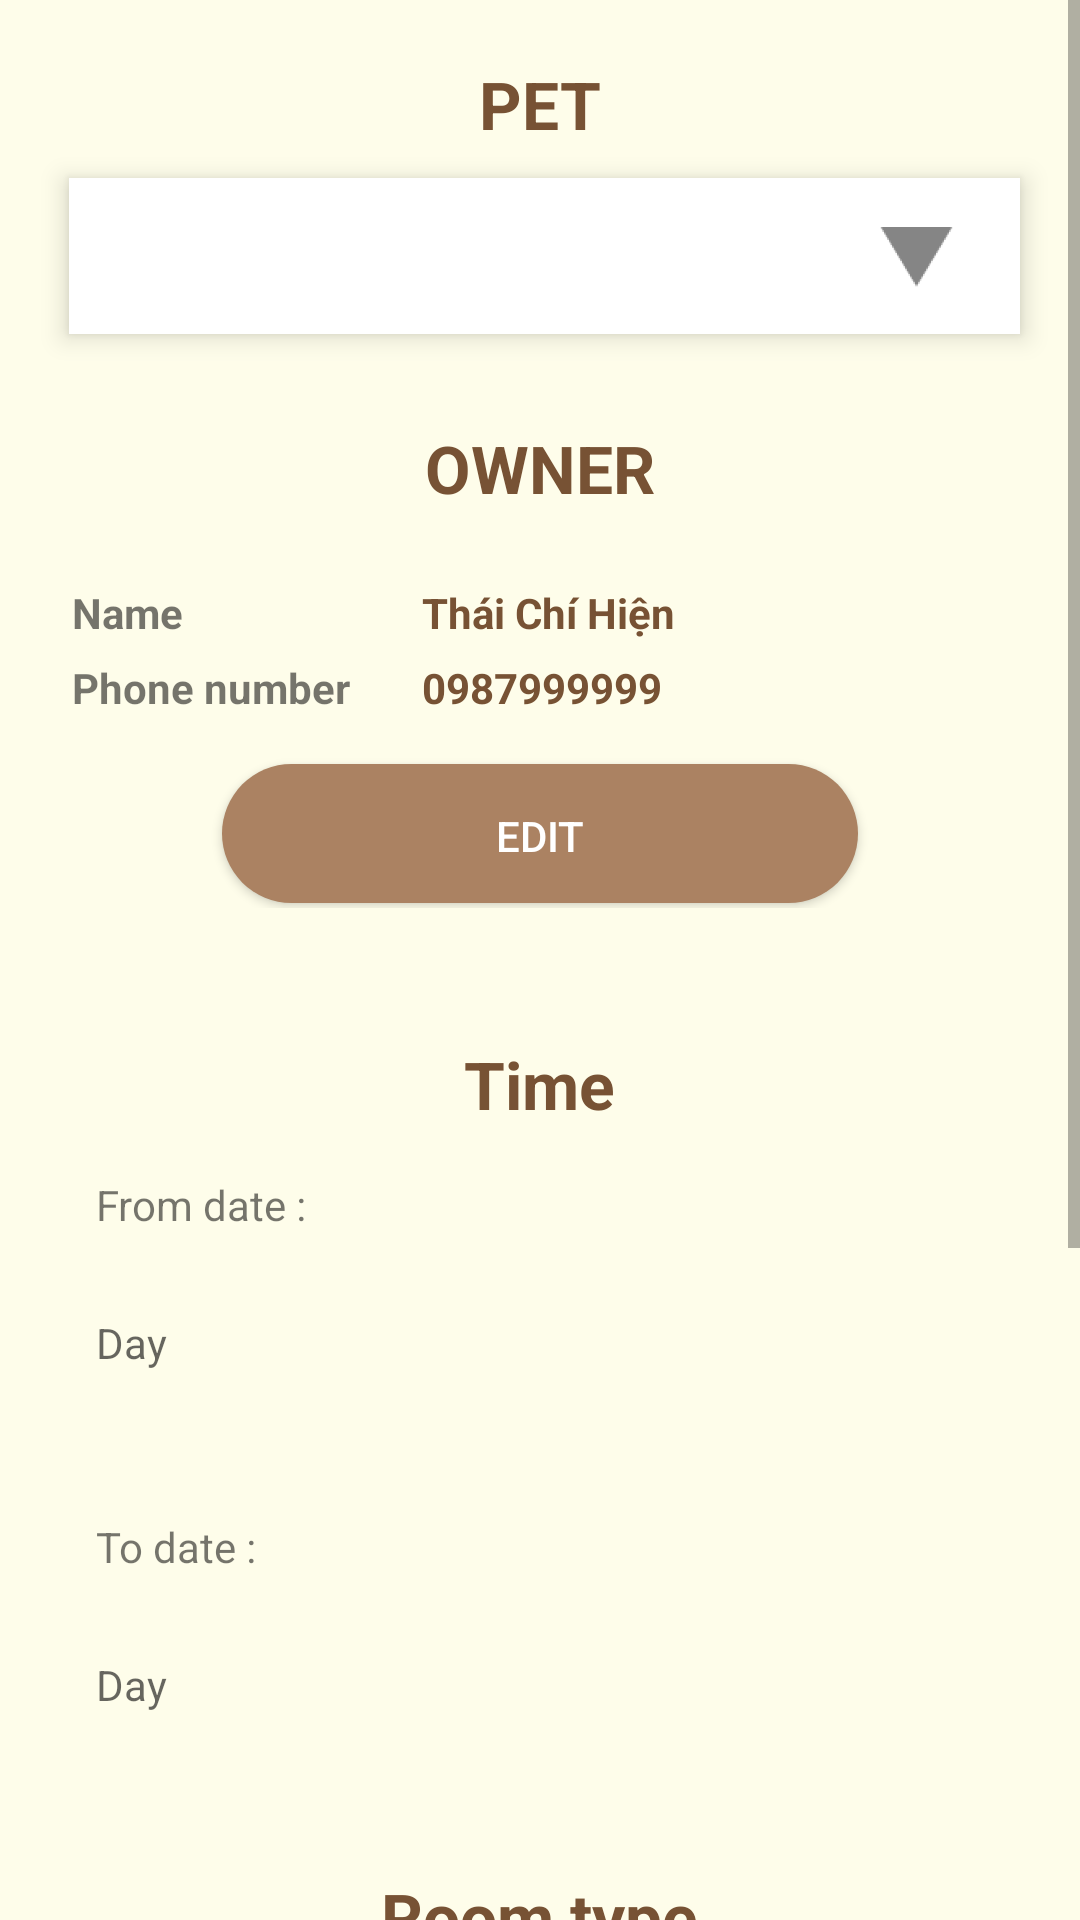

Layout XML and referenced resources for this Android screen:
<!-- AndroidManifest.xml: application theme Theme.PetInto -->
<!-- res/layout/fragment_hotel.xml -->
<?xml version="1.0" encoding="utf-8"?>
<androidx.constraintlayout.widget.ConstraintLayout xmlns:android="http://schemas.android.com/apk/res/android"
    xmlns:app="http://schemas.android.com/apk/res-auto"
    xmlns:tools="http://schemas.android.com/tools"
    android:layout_width="match_parent"
    android:layout_height="match_parent"
    tools:context=".ui.fragments.HotelFragment">

    <ScrollView
        android:layout_width="match_parent"
        android:layout_height="0dp"
        android:background="@color/background_light"
        app:layout_constraintBottom_toBottomOf="parent"
        app:layout_constraintEnd_toEndOf="parent"
        app:layout_constraintStart_toStartOf="parent"
        app:layout_constraintTop_toTopOf="parent">

        <LinearLayout
            android:layout_width="match_parent"
            android:layout_height="wrap_content"
            android:gravity="center"
            android:orientation="vertical">


            <TextView
                android:id="@+id/textView2"
                android:layout_width="wrap_content"
                android:layout_height="wrap_content"
                android:layout_marginTop="20dp"
                android:text="@string/booking_detail_title_pet"
                android:textColor="@color/main_dark"
                android:textSize="22dp"
                android:textStyle="bold" />

            <RelativeLayout
                android:layout_width="match_parent"
                android:layout_height="match_parent">

                <ImageView
                    android:id="@+id/petSpinnerBtn"
                    android:layout_width="37dp"
                    android:layout_height="36dp"
                    android:layout_alignParentTop="true"
                    android:layout_alignParentEnd="true"
                    android:layout_marginTop="17dp"
                    android:layout_marginEnd="36dp"
                    android:elevation="50dp"
                    android:padding="5dp"
                    android:src="@drawable/dropdown_icon" />


                <Spinner
                    android:id="@+id/petSpinner"
                    android:layout_width="365dp"
                    android:layout_height="52dp"
                    android:layout_alignParentStart="true"
                    android:layout_alignParentEnd="true"
                    android:layout_marginStart="23dp"
                    android:layout_marginTop="10dp"
                    android:layout_marginEnd="20dp"
                    android:layout_marginBottom="10dp"
                    android:background="@color/white"
                    android:elevation="5dp" />


            </RelativeLayout>

            <TextView
                android:id="@+id/textView3"
                android:layout_width="wrap_content"
                android:layout_height="wrap_content"
                android:layout_marginTop="20dp"
                android:text="@string/booking_detail_title_owner"
                android:textColor="@color/main_dark"
                android:textSize="22dp"
                android:textStyle="bold" />

            <LinearLayout
                android:layout_width="match_parent"
                android:layout_height="match_parent"
                android:gravity="center"
                android:padding="24dp">

                <TableLayout
                    android:layout_width="match_parent"
                    android:layout_height="wrap_content">

                    <TableRow>

                        <TextView
                            android:layout_width="wrap_content"
                            android:layout_height="wrap_content"
                            android:text="@string/pet_name"
                            android:textStyle="bold" />

                        <TextView
                            android:id="@+id/tvNameOwner"
                            android:layout_width="wrap_content"
                            android:layout_height="wrap_content"
                            android:layout_marginStart="24dp"
                            android:text="Thái Chí Hiện"
                            android:textColor="@color/main_dark"
                            android:textStyle="bold" />
                    </TableRow>

                    <TableRow
                        android:layout_marginTop="6dp">


                        <TextView
                            android:layout_width="wrap_content"
                            android:layout_height="wrap_content"
                            android:text="@string/booking_owner_phone_number"
                            android:textStyle="bold" />

                        <TextView
                            android:id="@+id/tvPhoneOwner"
                            android:layout_width="wrap_content"
                            android:layout_height="wrap_content"
                            android:layout_marginStart="24dp"
                            android:text="0987999999"
                            android:textColor="@color/main_dark"
                            android:textStyle="bold" />
                    </TableRow>


                    <androidx.appcompat.widget.AppCompatButton
                        android:id="@+id/btnEdit"
                        android:layout_marginTop="16dp"
                        android:layout_width="wrap_content"
                        android:layout_marginHorizontal="50dp"
                        android:layout_height="wrap_content"
                        android:text="@string/edit"
                        android:textColor="@color/white"
                        android:background="@drawable/primary_button_background"/>
                </TableLayout>

            </LinearLayout>

            <TextView
                android:id="@+id/textView4"
                android:layout_width="wrap_content"
                android:layout_height="wrap_content"
                android:layout_marginTop="20dp"
                android:text="@string/time"
                android:textColor="@color/main_dark"
                android:textSize="22dp"
                android:textStyle="bold" />


            <RelativeLayout
                android:layout_width="match_parent"
                android:layout_height="match_parent"
                android:padding="16dp">

                <TextView
                    android:layout_width="wrap_content"
                    android:layout_height="wrap_content"
                    android:text="@string/from_date"
                    android:layout_marginStart="16dp"/>

                <TextView
                    android:id="@+id/etFromDate"
                    android:layout_width="match_parent"
                    android:layout_height="52dp"
                    android:textColor="@color/main_dark"
                    android:layout_marginTop="30dp"
                    android:background="@drawable/field_background"
                    android:ems="10"
                    android:hint="@string/day"
                    android:padding="16dp" />

            </RelativeLayout>

            <RelativeLayout
                android:layout_width="match_parent"
                android:layout_height="match_parent"
                android:padding="16dp">

                <TextView
                    android:layout_width="wrap_content"
                    android:layout_height="wrap_content"
                    android:text="@string/to_date"
                    android:layout_marginStart="16dp"/>

                <TextView
                    android:id="@+id/etToDate"
                    android:layout_width="match_parent"
                    android:layout_height="52dp"
                    android:textColor="@color/main_dark"
                    android:layout_marginTop="30dp"
                    android:background="@drawable/field_background"
                    android:ems="10"
                    android:hint="@string/day"

                    android:padding="16dp" />

            </RelativeLayout>

            <TextView
                android:layout_width="wrap_content"
                android:layout_height="wrap_content"
                android:layout_marginTop="20dp"
                android:text="@string/room_type"
                android:textColor="@color/main_dark"
                android:textSize="22dp"
                android:textStyle="bold" />
            <RelativeLayout
                android:layout_width="match_parent"
                android:layout_height="match_parent"
                android:paddingHorizontal="20dp">

                <RadioGroup
                    android:id="@+id/rgRoomType"
                    android:layout_centerHorizontal="true"
                    android:layout_width="match_parent"
                    android:layout_height="wrap_content">

                    <RadioButton
                        android:id="@+id/rbNormalRoom"
                        android:layout_width="wrap_content"
                        android:layout_height="wrap_content"
                        android:text="@string/normal_200_000_vn_day"/>

                    <RadioButton
                        android:id="@+id/rbVIPRoom"
                        android:layout_width="wrap_content"
                        android:layout_height="wrap_content"
                        android:text="@string/vip_500_000_vn_day"/>

                </RadioGroup>


            </RelativeLayout>

            <RelativeLayout
                android:padding="16dp"
                android:layout_width="match_parent"
                android:layout_height="wrap_content">

                <TextView
                    android:layout_width="wrap_content"
                    android:layout_height="wrap_content"
                    android:text="@string/total_cost"
                    android:textStyle="bold"
                    android:textColor="@color/main_dark"
                    android:textSize="20dp"
                    />

                <TextView
                    android:id="@+id/tvTotalCost"
                    android:layout_alignParentEnd="true"
                    android:layout_width="wrap_content"
                    android:layout_height="wrap_content"
                    android:text="0 đ"
                    android:textSize="20dp"
                    android:textStyle="bold"
                    />


            </RelativeLayout>



            <androidx.appcompat.widget.AppCompatButton
                android:id="@+id/bookingBtn"
                android:layout_width="180dp"
                android:layout_height="wrap_content"
                android:layout_marginTop="30dp"
                android:background="@drawable/primary_button_background"
                android:shadowRadius="@integer/material_motion_duration_long_1"

                android:text="@string/booking"
                android:textColor="@color/white"/>

            <androidx.appcompat.widget.AppCompatButton
                android:id="@+id/deleteBtn"
                android:layout_width="180dp"
                android:layout_height="wrap_content"
                android:layout_marginTop="30dp"
                android:background="@drawable/delete_button_background"
                android:shadowRadius="@integer/material_motion_duration_long_1"
                android:layout_marginBottom="20dp"
                android:text="@string/delete"
                android:textColor="@color/main_dark"/>


        </LinearLayout>
    </ScrollView>

</androidx.constraintlayout.widget.ConstraintLayout>
<!-- resources referenced by this layout -->
<resources>
  <color name="background_light">#FEFDEA</color>
  <color name="main_dark">#775234</color>
  <color name="white">#FFFFFFFF</color>
  <!-- drawable delete_button_background (drawable) -->
  <?xml version="1.0" encoding="utf-8"?>
  <selector xmlns:android="http://schemas.android.com/apk/res/android">
      <item android:state_pressed="true">
          <layer-list>
              
              
              
              
              
  
              
              
              
              <item android:bottom="5px">
                  <shape>
                      <solid android:color="#9A9EAA"/>
                      <corners android:radius="100dp"/>
                  </shape>
              </item>
          </layer-list>
  
      </item>
      <item android:state_enabled="true">
          <layer-list>
              
              
              
              
              
              
              
              
              
              <item
                  android:bottom="5px"
                  >
                  <shape>
                      <solid android:color="@color/delete"/>
                      <corners android:radius="100dp"/>
                  </shape>
              </item>
          </layer-list>
      </item>
  
  </selector>
  <!-- drawable dropdown_icon: png bitmap (drawable-hdpi, 521 bytes) -->
  <!-- drawable primary_button_background (drawable) -->
  <?xml version="1.0" encoding="utf-8"?>
  <selector xmlns:android="http://schemas.android.com/apk/res/android">
      <item android:state_pressed="true">
          <layer-list>
              
  
  
  
  
  
  
  
              
              <item android:bottom="5px">
                <shape>
                    <solid android:color="#634C3A"/>
                    <corners android:radius="100dp"/>
                </shape>
              </item>
          </layer-list>
  
      </item>
      <item android:state_enabled="true">
          <layer-list>
              
  
  
  
  
  
  
  
              
              <item
                  android:bottom="5px"
                  >
                  <shape>
                      <solid android:color="@color/main_light"/>
                      <corners android:radius="100dp"/>
                  </shape>
              </item>
          </layer-list>
      </item>
  
  </selector>
  <string name="booking">BOOKING</string>
  <string name="booking_detail_title_owner">OWNER</string>
  <string name="booking_detail_title_pet">PET</string>
  <string name="booking_owner_phone_number">Phone number</string>
  <string name="day">Day</string>
  <string name="delete">DELETE</string>
  <string name="edit">Edit</string>
  <string name="from_date">From date :</string>
  <string name="normal_200_000_vn_day">Normal : 200.000 VNĐ/day</string>
  <string name="pet_name">Name</string>
  <string name="room_type">Room type</string>
  <string name="time">Time</string>
  <string name="to_date">To date :</string>
  <string name="total_cost">Total cost:</string>
  <string name="vip_500_000_vn_day">VIP : 500.000 VNĐ/day</string>
  <style name="Theme.PetInto" parent="Theme.MaterialComponents.DayNight.NoActionBar">
          
          <item name="colorPrimary">@color/main_light</item>
          <item name="colorPrimaryVariant">@color/main_dark</item>
          <item name="colorOnPrimary">@color/white</item>
          
          <item name="colorSecondary">@color/teal_200</item>
          <item name="colorSecondaryVariant">@color/teal_700</item>
          <item name="colorOnSecondary">@color/black</item>
          
          <item name="android:statusBarColor">?attr/colorPrimaryVariant</item>
          
      </style>
  <color name="delete">#E7ECFC</color>
  <color name="main_light">#AB8262</color>
  <color name="teal_200">#FF03DAC5</color>
  <color name="teal_700">#FF018786</color>
  <color name="black">#FF000000</color>
</resources>
